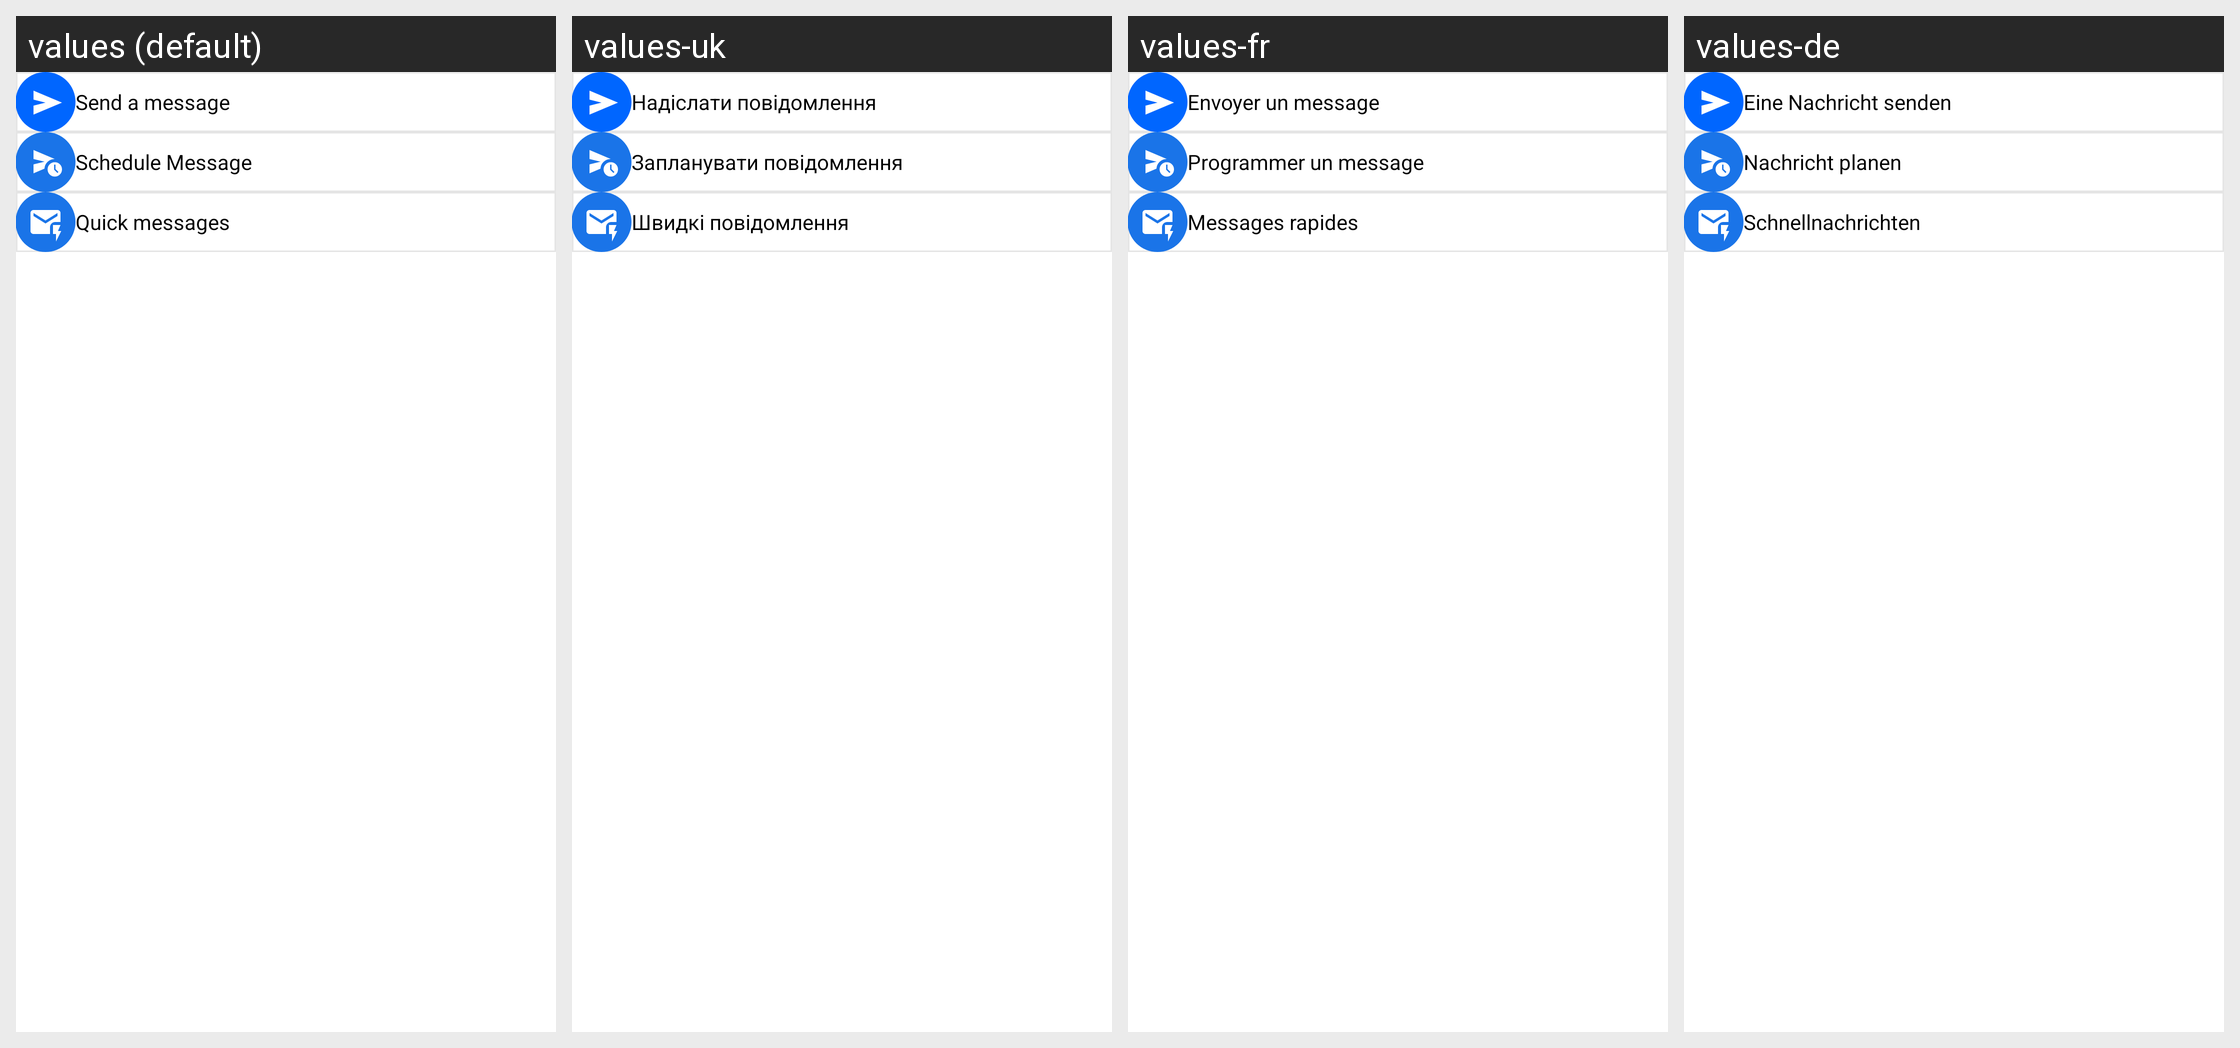

The Android screen above is rendered under several locales of the same app. Produce the string resources it draws, with the default and per-locale values.
Android screen res/layout/fragment_after_call.xml rendered under 4 locales, left to right: values (default), values-uk, values-fr, values-de. Device: Nexus 5 (rendered at 1080×1920; each locale shown at half size, 540×960, under a caption strip naming it); theme Theme.GalleryEkta.
Other locales in the repository, not shown: values-af, values-cs, values-da, values-es, values-fi, values-hi, values-it, values-ja, values-ko, values-ms, values-nl, values-pt, values-tr, values-vi.
Strings drawn on this screen, with the default value and each locale's value (text and hints the layout hard-codes, and strings that could not be matched under every locale, appear in the picture but are not listed):

send_a_message
  values: Send a message
  values-uk: Надіслати повідомлення
  values-fr: Envoyer un message
  values-de: Eine Nachricht senden

schedule_message
  values: Schedule Message
  values-uk: Запланувати повідомлення
  values-fr: Programmer un message
  values-de: Nachricht planen

quick_messages
  values: Quick messages
  values-uk: Швидкі повідомлення
  values-fr: Messages rapides
  values-de: Schnellnachrichten
